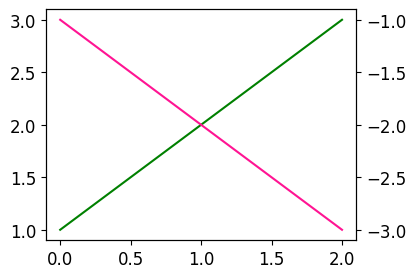

Write Python code to recreate this figure.
import matplotlib.pyplot as plt
import numpy as np

plt.style.use('default')
plt.rcParams['figure.figsize'] = (4,3)
plt.rcParams['font.size'] = 12

x = np.arange(0,3)
y1 = x +1
y2 = -x-1

fig, ax1 = plt.subplots()
ax1.plot(x,y1,color= 'green')

ax2 = ax1.twinx()
ax2.plot(x,y2,color='deeppink')

plt.show()